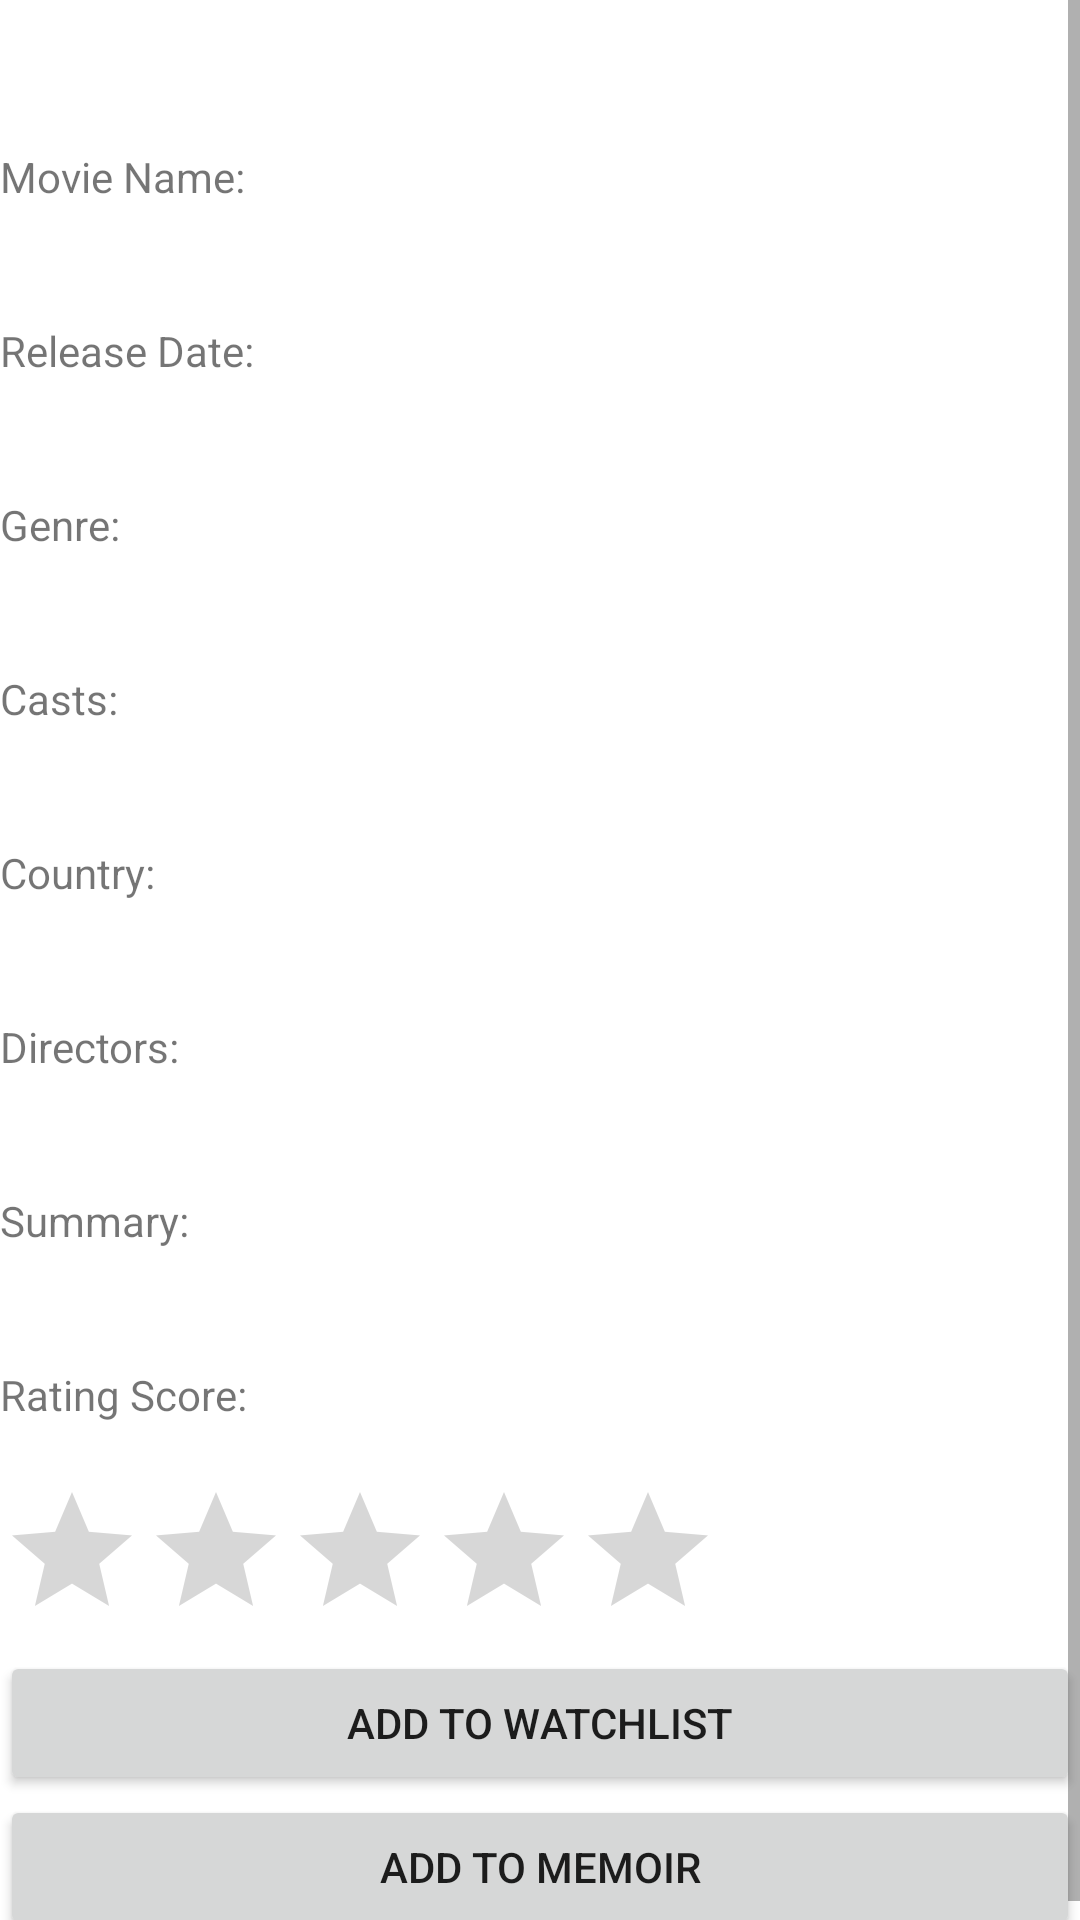

Reconstruct the res/layout file that produces this screen, plus the resources it refers to.
<!-- AndroidManifest.xml: application theme AppTheme -->
<!-- res/layout/movieview_fragment.xml -->
<?xml version="1.0" encoding="utf-8"?>
<LinearLayout xmlns:android="http://schemas.android.com/apk/res/android"
    android:layout_width="match_parent"
    android:layout_height="match_parent"
    android:orientation="vertical">

    <ScrollView
        android:layout_width="match_parent"
        android:layout_height="match_parent">

        <LinearLayout
            android:layout_width="match_parent"
            android:layout_height="wrap_content"
            android:orientation="vertical" >

            <TextView
                android:id="@+id/movieviewTextView"
                style="@android:style/TextAppearance.Large"
                android:layout_width="wrap_content"
                android:layout_height="wrap_content"
                android:textStyle="bold" />

            <TextView
                android:id="@+id/textView"
                android:layout_width="match_parent"
                android:layout_height="wrap_content"
                android:layout_marginTop="20dp"
                android:text="Movie Name: "

                />

            <TextView
                android:id="@+id/mvmoviename"
                android:layout_width="match_parent"
                android:layout_height="wrap_content" />

            <TextView
                android:id="@+id/textView2"
                android:layout_width="match_parent"
                android:layout_height="wrap_content"
                android:layout_marginTop="20dp"
                android:text="Release Date: " />

            <TextView
                android:id="@+id/mvreleasedate"
                android:layout_width="match_parent"
                android:layout_height="wrap_content" />

            <TextView
                android:id="@+id/textView3"
                android:layout_width="match_parent"
                android:layout_height="wrap_content"
                android:layout_marginTop="20dp"
                android:text="Genre: " />

            <TextView
                android:id="@+id/mvgenre"
                android:layout_width="match_parent"
                android:layout_height="wrap_content" />

            <TextView
                android:id="@+id/textView4"
                android:layout_width="match_parent"
                android:layout_height="wrap_content"
                android:layout_marginTop="20dp"
                android:text="Casts: " />

            <TextView
                android:id="@+id/cast"
                android:layout_width="match_parent"
                android:layout_height="wrap_content" />

            <TextView
                android:id="@+id/textView5"
                android:layout_width="match_parent"
                android:layout_height="wrap_content"
                android:layout_marginTop="20dp"
                android:text="Country: " />

            <TextView
                android:id="@+id/mvcountry"
                android:layout_width="match_parent"
                android:layout_height="wrap_content" />

            <TextView
                android:id="@+id/textView6"
                android:layout_width="match_parent"
                android:layout_height="wrap_content"
                android:layout_marginTop="20dp"
                android:text="Directors: " />

            <TextView
                android:id="@+id/director"
                android:layout_width="match_parent"
                android:layout_height="wrap_content" />

            <TextView
                android:id="@+id/textView7"
                android:layout_width="match_parent"
                android:layout_height="wrap_content"
                android:layout_marginTop="20dp"
                android:text="Summary: " />

            <TextView
                android:id="@+id/summary"
                android:layout_width="match_parent"
                android:layout_height="wrap_content" />

            <TextView
                android:id="@+id/textView8"
                android:layout_width="match_parent"
                android:layout_height="wrap_content"
                android:layout_marginTop="20dp"
                android:text="Rating Score: " />

            <TextView
                android:id="@+id/ratingScore"
                android:layout_width="match_parent"
                android:layout_height="wrap_content" />

            <RatingBar
                android:id="@+id/ratingBar"
                android:layout_width="wrap_content"
                android:layout_height="wrap_content"
                android:numStars="5"
                android:rating="0" />

            <Button
                android:id="@+id/addToWatchlist"
                android:layout_width="match_parent"
                android:layout_height="wrap_content"
                android:text="add to watchlist" />

            <Button
                android:id="@+id/addToMemoir"
                android:layout_width="match_parent"
                android:layout_height="wrap_content"
                android:text="Add to memoir" />

        </LinearLayout>
    </ScrollView>


</LinearLayout>
<!-- resources referenced by this layout -->
<resources>

</resources>
